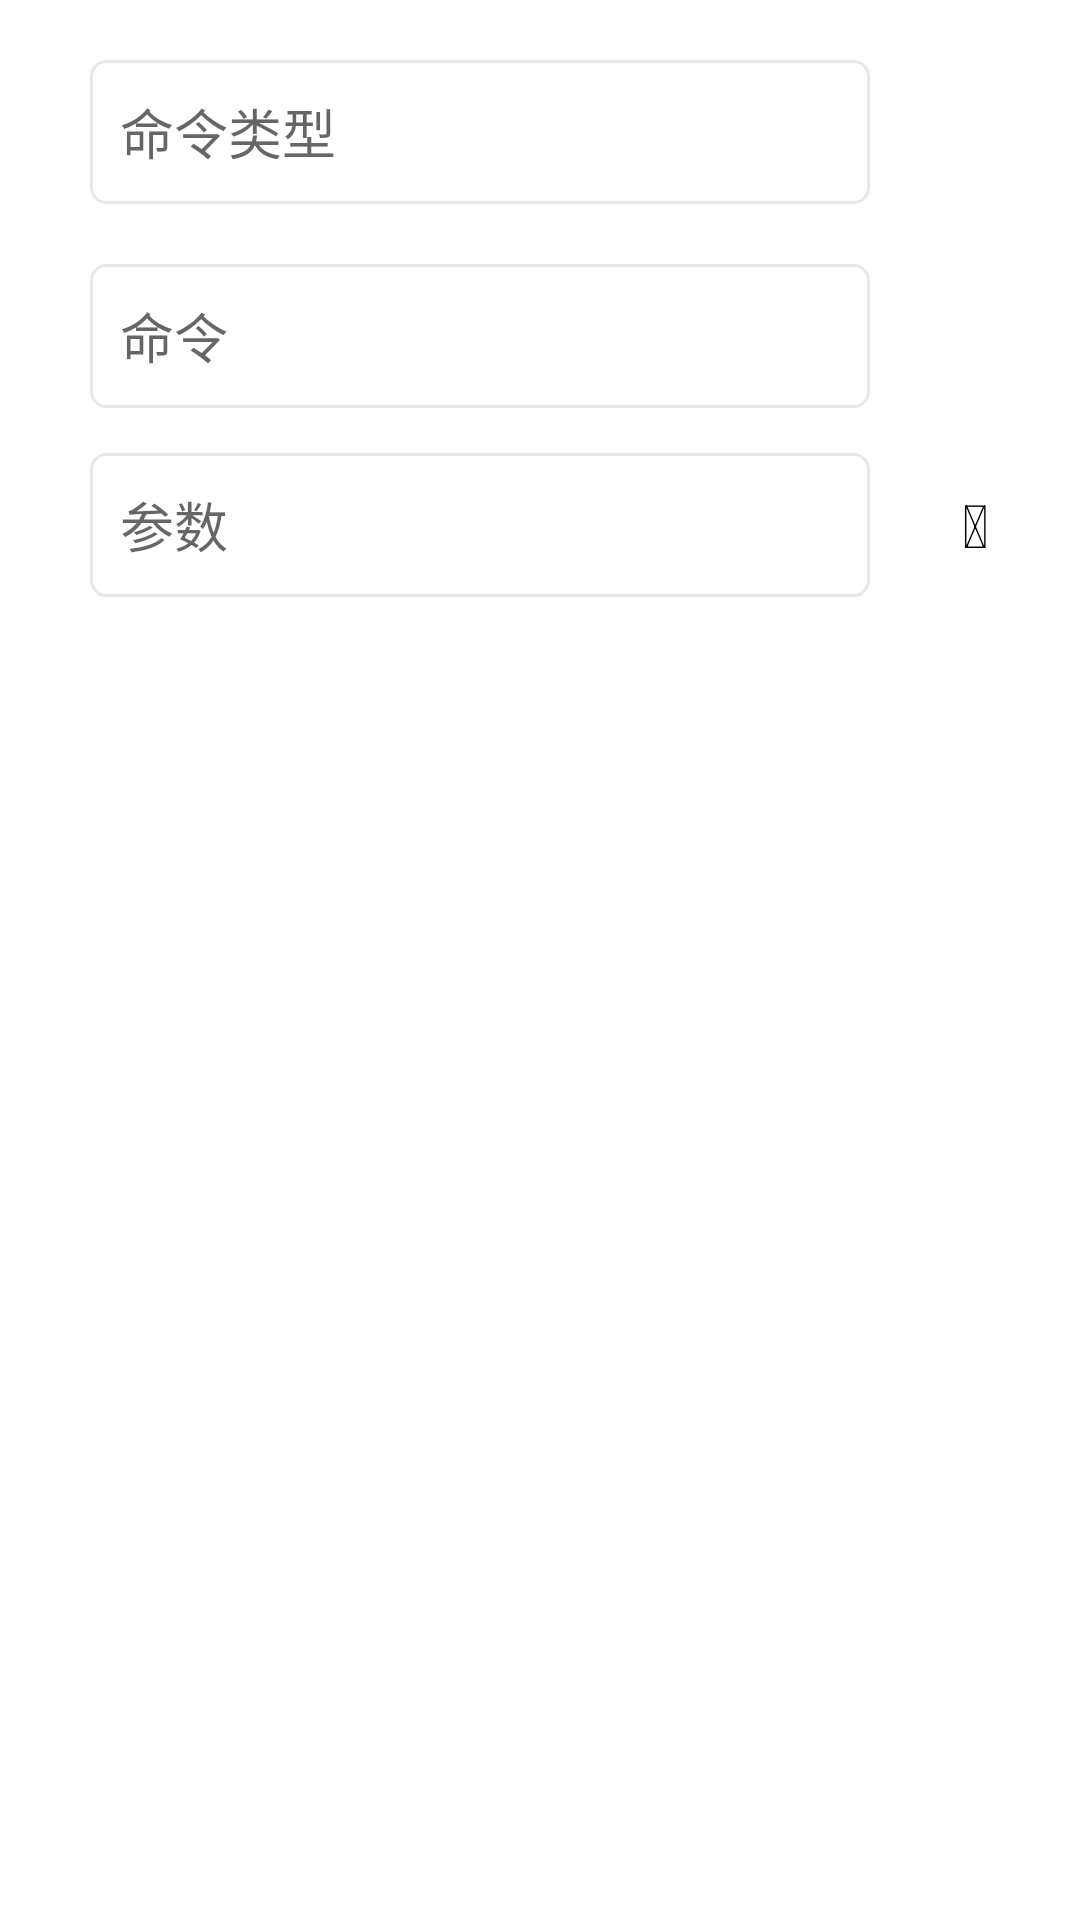

Layout XML and referenced resources for this Android screen:
<!-- AndroidManifest.xml: application theme AppTheme -->
<!-- res/layout/lv_add_command.xml -->
<?xml version="1.0" encoding="utf-8"?>
<LinearLayout xmlns:android="http://schemas.android.com/apk/res/android"
    android:layout_width="match_parent"
    android:orientation="vertical"
    android:layout_height="wrap_content">






    <EditText
        android:id="@+id/et_cmd_type"
        android:layout_marginLeft="30dp"
        android:layout_marginTop="20dp"
        android:layout_width="260dp"
        android:layout_height="48dp"
        android:background="@drawable/edit_my"
        android:ems="10"
        android:imeOptions="actionDone"
        android:inputType="text"
        android:hint="@string/et_cmd_type"
        android:paddingLeft="10dp"
        android:text=""/>
    <EditText
        android:id="@+id/et_command"
        android:layout_marginTop="20dp"
        android:layout_marginLeft="30dp"
        android:layout_width="260dp"
        android:layout_height="48dp"
        android:background="@drawable/edit_my"
        android:ems="10"
        android:imeOptions="actionDone"
        android:hint="@string/et_command"
        android:inputType="text"
        android:paddingLeft="10dp"
        android:text=""/>
    <LinearLayout
        android:orientation="horizontal"
        android:layout_width="match_parent"
        android:gravity="center_vertical"
        android:layout_height="wrap_content">
        <EditText
            android:id="@+id/et_args"
            android:layout_marginLeft="30dp"
            android:layout_width="260dp"
            android:hint="@string/et_args"
            android:layout_height="48dp"
            android:background="@drawable/edit_my"
            android:ems="10"
            android:imeOptions="actionDone"
            android:inputType="text"
            android:paddingLeft="10dp"
            android:text=""/>
        <Button
            android:id="@+id/btn_add_new_command"
            android:background="@drawable/btn_circle"
            android:layout_margin="15dp"
            android:textSize="20sp"
            android:text="@string/ic_new_create"
            android:layout_width="wrap_content"
            android:layout_height="wrap_content"
            />
    </LinearLayout>

</LinearLayout>
<!-- resources referenced by this layout -->
<resources>
  <string-array name="commandType">
          <item>predefined</item>
          <item>keyboard</item>
          <item>mouse</item>
          <item>input_msg</item>
          <item>shell</item>
          <item>speak</item>
  
      </string-array>
  <!-- drawable edit_my (drawable-v24) -->
  <?xml version="1.0" encoding="utf-8"?>
  <layer-list xmlns:android="http://schemas.android.com/apk/res/android">
      <item >
  
          <shape
  
              android:shape="rectangle">
              <solid android:color="#FFFFFF"/>
              <corners android:radius="5dp"/>
              <stroke
                  android:width="1dp"
                  android:color="#E8E8E8"/>
          </shape>
      </item>
  </layer-list>
  <string name="et_args">参数</string>
  <string name="et_cmd_type">命令类型</string>
  <string name="et_command">命令</string>
  <string name="ic_new_create"></string>
  <style name="AppTheme" parent="Theme.AppCompat.Light.NoActionBar">
          
          <item name="colorPrimary">@color/colorPrimary</item>
          <item name="colorPrimaryDark">@color/colorPrimaryDark</item>
          <item name="android:textColorPrimary">@color/black</item>
          <item name="colorAccent">@color/colorAccent</item>
          <item name="android:background">@color/white</item>
          <item name="android:windowBackground">@color/white</item>
          <item name="android:colorBackground">@color/white</item>
      </style>
  <color name="colorPrimary">#000000</color>
  <color name="colorPrimaryDark">#FFFFFF</color>
  <color name="black">#000000</color>
  <color name="colorAccent">#03DAC5</color>
  <color name="white">#FFFFFF</color>
</resources>
